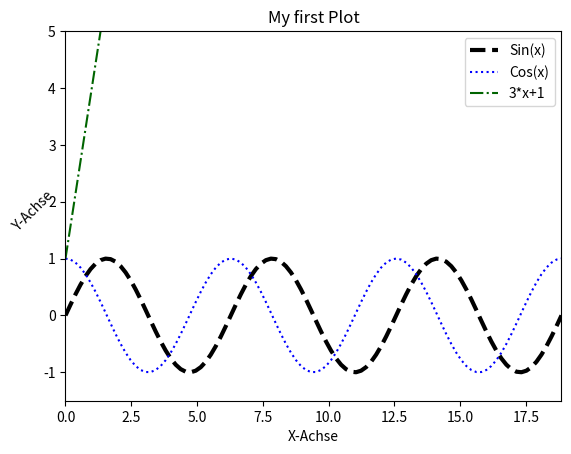

Write the Python code that produced this figure.
import numpy as np
import matplotlib.pyplot as plt


x = np.linspace(0, 6*np.pi, 100)

y_sin = np.sin(x)
y_cos = np.cos(x)
y_f = 3 * x + 1

plt.plot(x, y_sin, label='Sin(x)', color='k', linestyle='--', linewidth=3)
plt.plot(x, y_cos, label='Cos(x)', color='blue', linestyle=':')
plt.plot(x, y_f, label='3*x+1', color='#006400', linestyle='-.')
# plt.legend(loc='center right')
# plt.legend(loc=(0.6, 0.7))
plt.legend()
plt.ylabel('Y-Achse', rotation=45)
plt.xlabel('X-Achse')
plt.ylim(-1.5, 5)
plt.margins(0)
plt.title('My first Plot')
plt.savefig('myplot.png')
plt.show()
